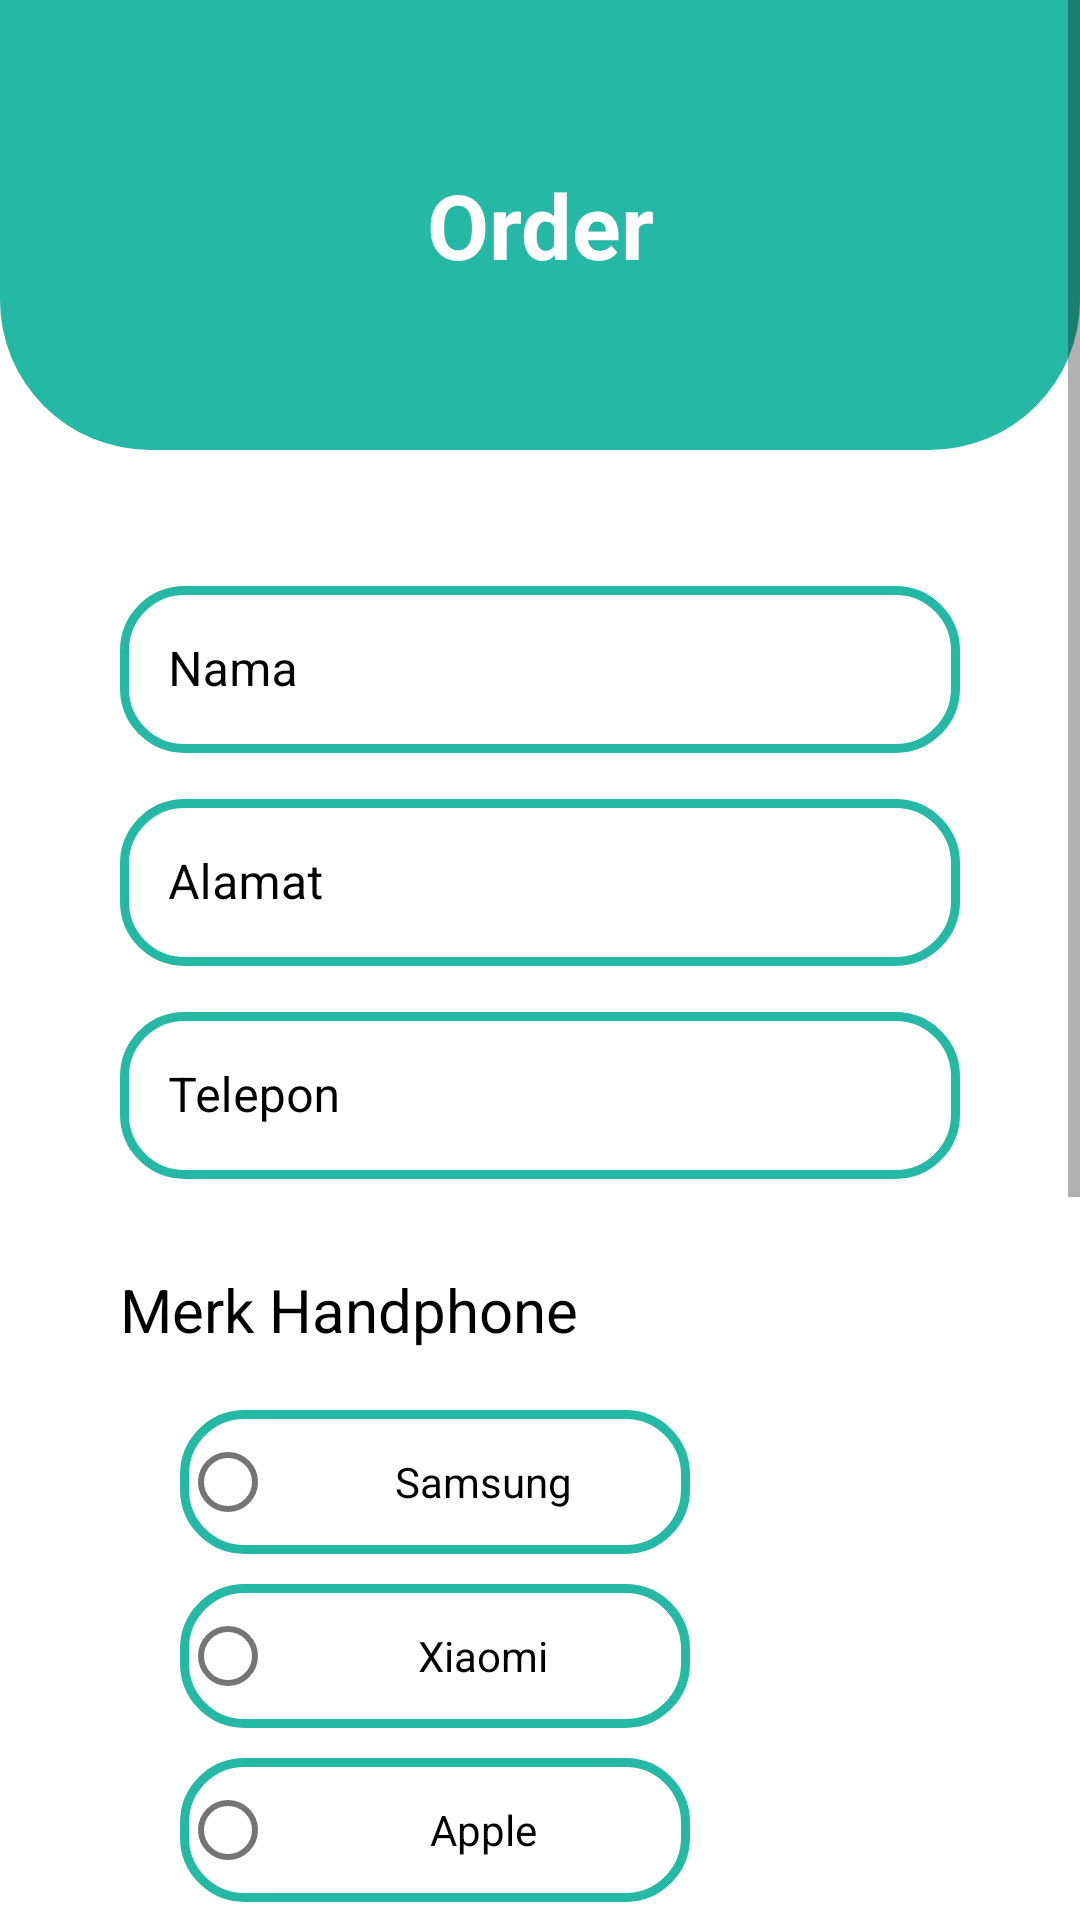

The Android layout XML behind this screen, and the referenced resources:
<!-- AndroidManifest.xml: application theme Theme.KatalogHP -->
<!-- res/layout/activity_tambah_data.xml -->
<?xml version="1.0" encoding="utf-8"?>
<ScrollView xmlns:android="http://schemas.android.com/apk/res/android"
    xmlns:app="http://schemas.android.com/apk/res-auto"
    xmlns:tools="http://schemas.android.com/tools"
    android:layout_width="match_parent"
    android:layout_height="match_parent"
    tools:context=".Activity.TambahDataActivity">

    <LinearLayout
        android:orientation="vertical"
        android:layout_width="match_parent"
        android:layout_height="wrap_content">

        <TextView
            android:drawablePadding="2dp"
            android:background="@drawable/header"
            android:padding="20dp"
            android:gravity="center"
            android:textStyle="bold"
            android:textSize="30dp"
            android:textColor="@color/white"
            android:text="Order"
            android:layout_width="match_parent"
            android:layout_height="150dp"/>

        <LinearLayout
            android:padding="20dp"
            android:layout_margin="20dp"
            android:orientation="vertical"
            android:gravity="center"
            android:layout_width="match_parent"
            android:layout_height="wrap_content">

            <com.google.android.material.textfield.TextInputLayout
                style="@style/Widget.MaterialComponents.TextInputLayout.OutlinedBox"
                android:layout_width="match_parent"
                android:layout_height="wrap_content"
                android:layout_marginBottom="10dp"
                android:ems="10"
                android:hint="Nama"
                android:textColorHint="@color/black">

                <com.google.android.material.textfield.TextInputEditText
                    android:layout_width="match_parent"
                    android:layout_height="wrap_content"
                    android:id="@+id/et_nama"
                    android:background="@drawable/bginp"
                    android:drawablePadding="3dp"
                    android:inputType="text"
                       />

            </com.google.android.material.textfield.TextInputLayout>


            <com.google.android.material.textfield.TextInputLayout
                style="@style/Widget.MaterialComponents.TextInputLayout.OutlinedBox"
                android:layout_width="match_parent"
                android:layout_height="wrap_content"
                android:layout_marginBottom="10dp"
                android:ems="10"
                android:hint="Alamat"
                android:textColorHint="@color/black">

                <com.google.android.material.textfield.TextInputEditText
                    android:layout_width="match_parent"
                    android:id="@+id/et_alamat"
                    android:layout_height="wrap_content"
                    android:background="@drawable/bginp"
                    android:drawablePadding="3dp"
                    android:inputType="text"
                       />

            </com.google.android.material.textfield.TextInputLayout>


            <com.google.android.material.textfield.TextInputLayout
                style="@style/Widget.MaterialComponents.TextInputLayout.OutlinedBox"
                android:layout_width="match_parent"
                android:layout_height="wrap_content"
                android:layout_marginBottom="10dp"
                android:ems="10"
                android:hint="Telepon"
                android:textColorHint="@color/black">

                <com.google.android.material.textfield.TextInputEditText
                    android:layout_width="match_parent"
                    android:layout_height="wrap_content"
                    android:drawablePadding="3dp"
                    android:background="@drawable/bginp"
                    android:inputType="number"
                    android:id="@+id/et_telepon"
                       />

            </com.google.android.material.textfield.TextInputLayout>

            <LinearLayout
                android:layout_marginTop="20dp"
                android:orientation="vertical"
                android:layout_width="match_parent"
                android:layout_height="wrap_content">

                <TextView
                    android:layout_width="match_parent"
                    android:layout_height="wrap_content"
                    android:text="Merk Handphone"
                    android:textColor="@color/black"
                    android:textSize="20dp"/>

                <RadioGroup
                    android:id="@+id/rg_merk"
                    android:padding="20dp"
                    android:layout_width="match_parent"
                    android:layout_height="wrap_content">

                    <RadioButton
                        android:id="@+id/rb_sams"
                        android:gravity="center"
                        android:background="@drawable/bginp"
                        android:layout_width="170dp"
                        android:layout_height="wrap_content"
                        android:layout_marginBottom="10dp"
                        android:text="Samsung" />

                    <RadioButton
                        android:id="@+id/rb_xiaom"
                        android:gravity="center"
                        android:background="@drawable/bginp"
                        android:layout_width="170dp"
                        android:layout_height="wrap_content"
                        android:layout_marginBottom="10dp"
                        android:text="Xiaomi" />

                    <RadioButton
                        android:id="@+id/rb_apple"
                        android:gravity="center"
                        android:background="@drawable/bginp"
                        android:layout_width="170dp"
                        android:layout_height="wrap_content"
                        android:layout_marginBottom="10dp"
                        android:text="Apple" />


                    <RadioButton
                        android:id="@+id/rb_vivo"
                        android:gravity="center"
                        android:background="@drawable/bginp"
                        android:layout_width="170dp"
                        android:layout_height="wrap_content"
                        android:layout_marginBottom="10dp"
                        android:text="Vivo" />
                    <RadioButton
                        android:id="@+id/rb_oppo"
                        android:gravity="center"
                        android:background="@drawable/bginp"
                        android:layout_width="170dp"
                        android:layout_height="wrap_content"
                        android:layout_marginBottom="10dp"
                        android:text="Oppo" />
                    <RadioButton
                        android:id="@+id/rb_realme"
                        android:gravity="center"
                        android:background="@drawable/bginp"
                        android:layout_width="170dp"
                        android:layout_height="wrap_content"
                        android:layout_marginBottom="10dp"
                        android:text="Realme" />

                </RadioGroup>

            </LinearLayout>

            <LinearLayout
                android:layout_weight="1"
                android:orientation="horizontal"
                android:layout_width="match_parent"
                android:layout_height="wrap_content">

                <TextView
                    android:layout_marginTop="30dp"
                    android:layout_weight="1"
                    android:layout_width="10dp"
                    android:layout_height="wrap_content"
                    android:text="Seri Handphone"
                    android:textColor="@color/black"
                    android:textSize="20dp"/>

                <Spinner
                    android:background="@drawable/bginp"
                    android:layout_marginTop="30dp"
                    android:id="@+id/sp_seri"
                    android:layout_width="170dp"
                    android:layout_height="35dp"
                    />

            </LinearLayout>


            <Button
                android:layout_marginTop="20dp"
                android:id="@+id/btnsimpan"
                android:layout_width="wrap_content"
                android:layout_height="wrap_content"
                android:background="@drawable/radius"
                android:text="Order"/>

        </LinearLayout>
    </LinearLayout>



</ScrollView>
<!-- resources referenced by this layout -->
<resources>
  <color name="black">#FF000000</color>
  <color name="white">#FFFFFFFF</color>
  <!-- drawable bginp (drawable) -->
  <shape
      xmlns:android="http://schemas.android.com/apk/res/android"
      android:shape="rectangle"   >
  
  
      <stroke android:color="@color/purple_500" android:width="3dp"/>
  
      <corners
          android:radius="20dp" />
  </shape>
  <!-- drawable header (drawable) -->
  <shape
      xmlns:android="http://schemas.android.com/apk/res/android"
      android:shape="rectangle"   >
  
      <solid
          android:color="@color/bg2" >
      </solid>
  
      <corners
          android:bottomLeftRadius="50dp"
          android:bottomRightRadius="50dp"/>
  </shape>
  <style name="Theme.KatalogHP" parent="Theme.MaterialComponents.DayNight.DarkActionBar">
          
          <item name="colorPrimary">@color/purple_500</item>
          <item name="colorPrimaryVariant">@color/purple_700</item>
          <item name="colorOnPrimary">@color/white</item>
          
          <item name="colorSecondary">@color/teal_200</item>
          <item name="colorSecondaryVariant">@color/teal_700</item>
          <item name="colorOnSecondary">@color/black</item>
          
          <item name="android:statusBarColor">?attr/colorPrimaryVariant</item>
          
      </style>
  <color name="purple_500">#25B8A4</color>
  <color name="bg2">#25B8A4</color>
  <color name="purple_700">#FF3700B3</color>
  <color name="teal_200">#FF03DAC5</color>
  <color name="teal_700">#FF018786</color>
</resources>
